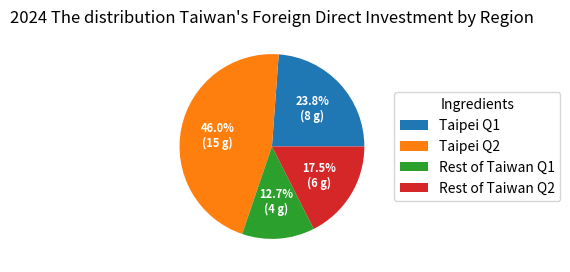

Write Python code to recreate this figure.
import matplotlib.pyplot as plt
import numpy as np

fig, ax = plt.subplots(figsize=(6, 3), subplot_kw=dict(aspect="equal"))

recipe = ["7.98 USD flour",
          "75 g sugar",
          "250 g butter",
          "300 g berries"]

# data = [float(x.split()[0]) for x in recipe]
# ingredients = [x.split()[-1] for x in recipe]

data = [7.98, 15.39, 4.25, 5.87]

ingredients = ["Taipei Q1", "Taipei Q2", "Rest of Taiwan Q1", "Rest of Taiwan Q2"]


def func(pct, allvals):
    absolute = int(np.round(pct/100.*np.sum(allvals)))
    return f"{pct:.1f}%\n({absolute:d} g)"


wedges, texts, autotexts = ax.pie(data, autopct=lambda pct: func(pct, data),
                                  textprops=dict(color="w"))

ax.legend(wedges, ingredients,
          title="Ingredients",
          loc="center left",
          bbox_to_anchor=(1, 0, 0.5, 1))

plt.setp(autotexts, size=8, weight="bold")

ax.set_title("2024 The distribution Taiwan's Foreign Direct Investment by Region")

plt.show()
